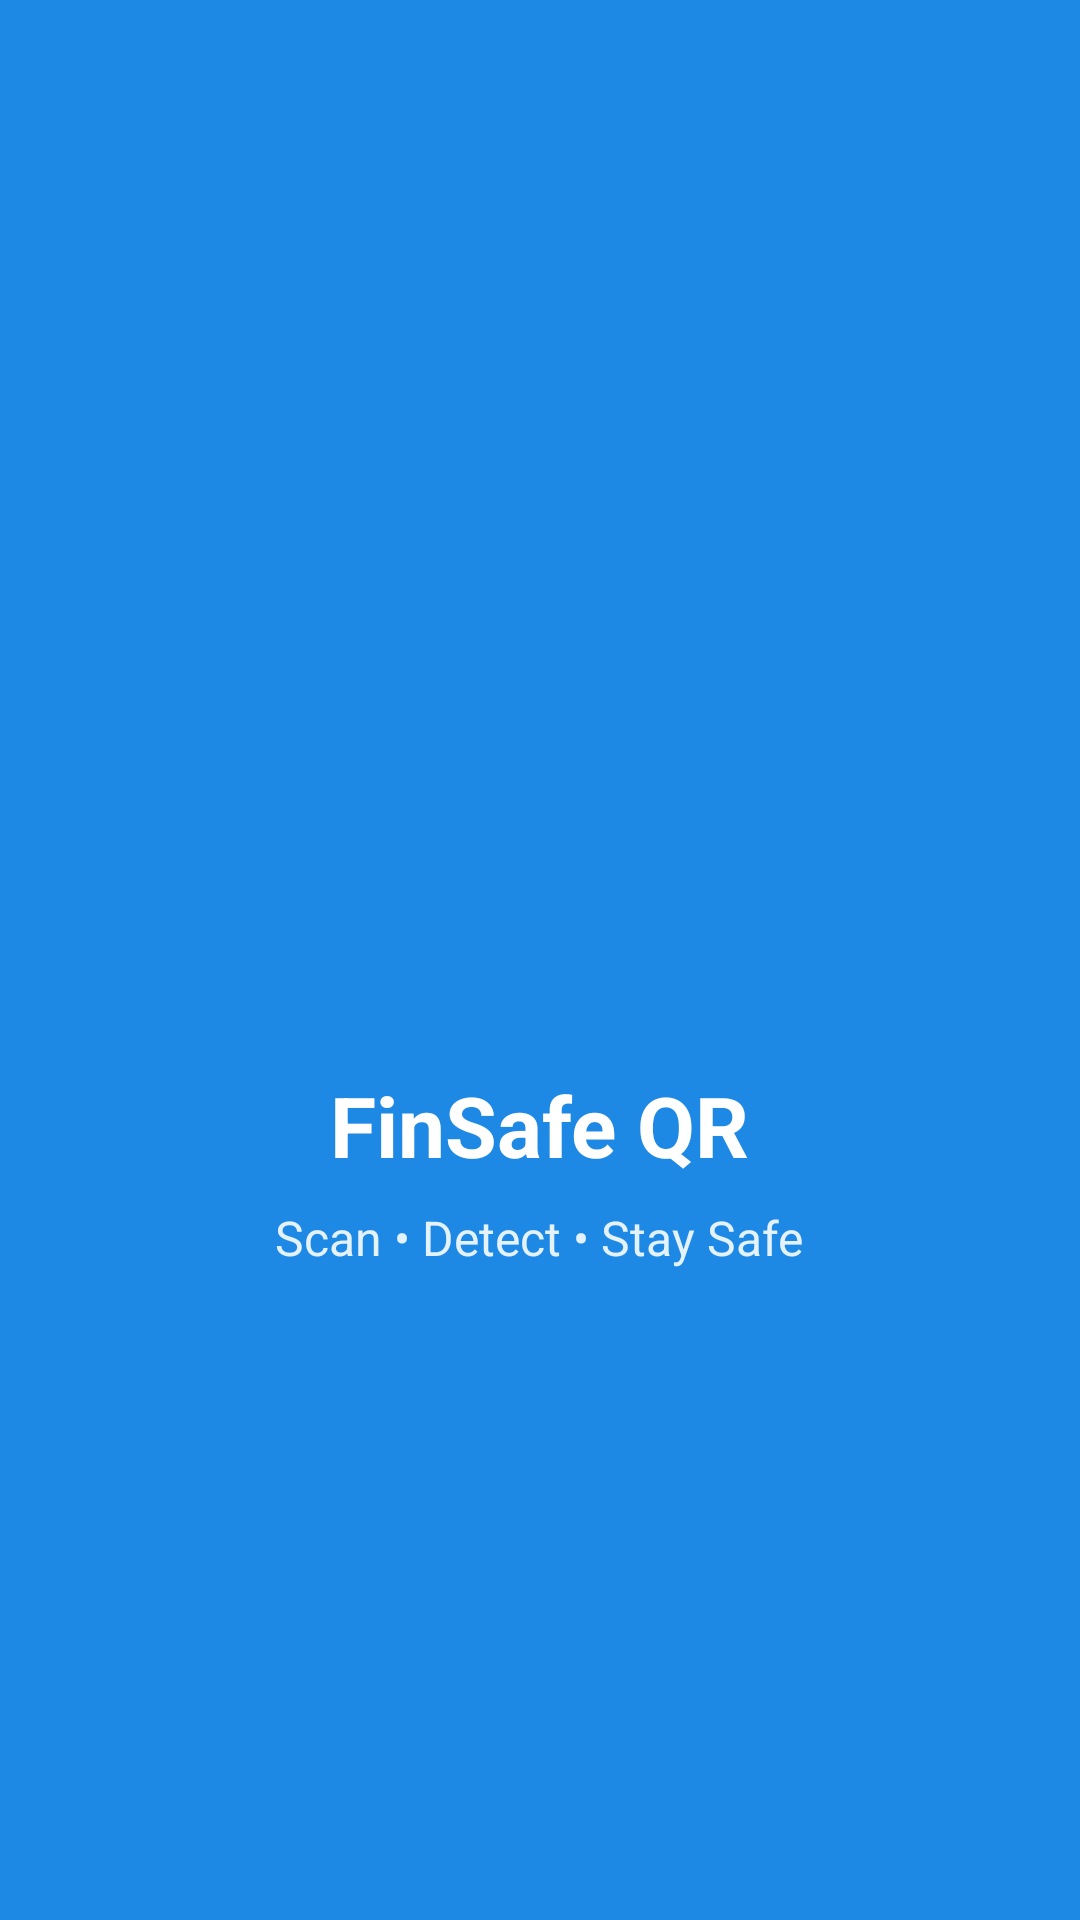

Android layout source for this screen:
<!-- AndroidManifest.xml: application theme Theme.FinSafe_QR -->
<!-- res/layout/splash_screen.xml -->
<?xml version="1.0" encoding="utf-8"?>
<androidx.constraintlayout.widget.ConstraintLayout xmlns:android="http://schemas.android.com/apk/res/android"
    android:layout_width="match_parent"
    android:layout_height="match_parent">

    <LinearLayout xmlns:android="http://schemas.android.com/apk/res/android"
        android:layout_width="match_parent"
        android:layout_height="match_parent"
        android:gravity="center"
        android:orientation="vertical"
        android:background="#1E88E5">

        <ImageView
            android:layout_width="120dp"
            android:layout_height="120dp"
            android:src="@mipmap/ic_launcher"
            android:contentDescription="App Logo"
            android:layout_marginBottom="20dp" />

        <TextView
            android:layout_width="wrap_content"
            android:layout_height="wrap_content"
            android:text="FinSafe QR"
            android:textColor="#FFFFFF"
            android:textSize="28sp"
            android:textStyle="bold" />

        <TextView
            android:layout_width="wrap_content"
            android:layout_height="wrap_content"
            android:text="@string/scan_detect_stay_safe"
            android:textColor="#E3F2FD"
            android:textSize="16sp"
            android:layout_marginTop="8dp"/>
    </LinearLayout>

</androidx.constraintlayout.widget.ConstraintLayout>
<!-- resources referenced by this layout -->
<resources>
  <string name="scan_detect_stay_safe">Scan • Detect • Stay Safe</string>
  <style name="Theme.FinSafe_QR" parent="Base.Theme.FinSafe_QR" />
  <style name="Base.Theme.FinSafe_QR" parent="Theme.Material3.DayNight.NoActionBar">
          
          
      </style>
</resources>
